Run: headless pygame with SDL's dummy video driver; simulated clock (each Clock.tick advances the game by its frame time, no real sleeping); random seed 0; keys injected as events and as key.get_pressed() state; no mouse input.
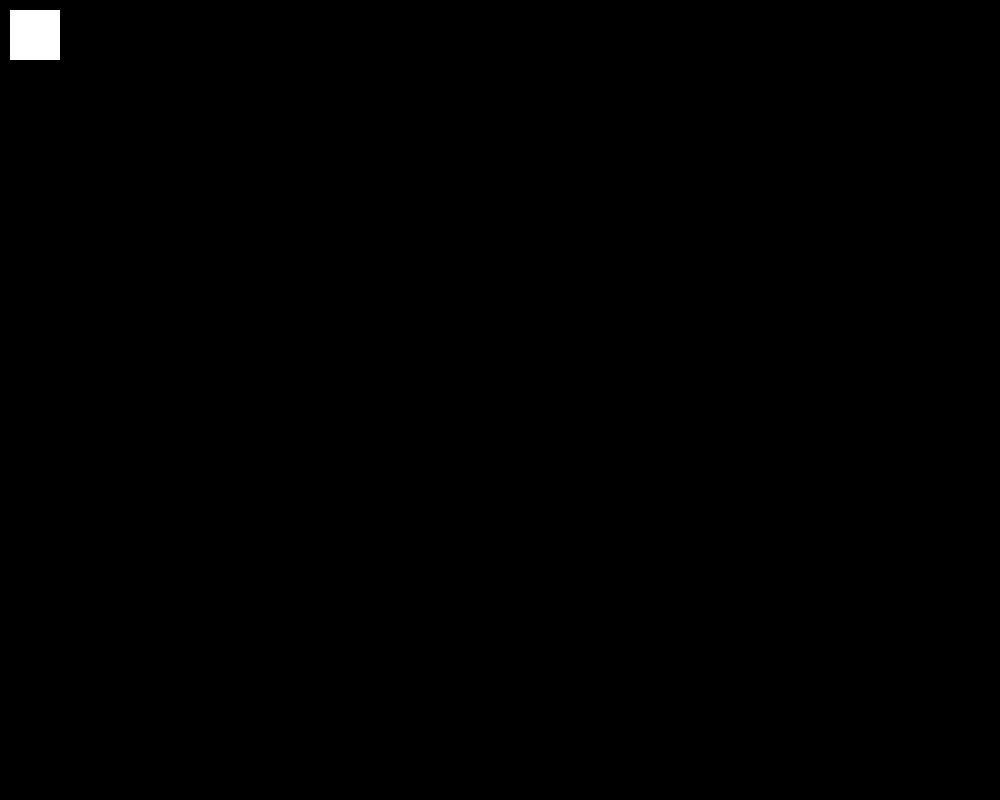
Frame 1 of 4 · flips 1–60 · no input
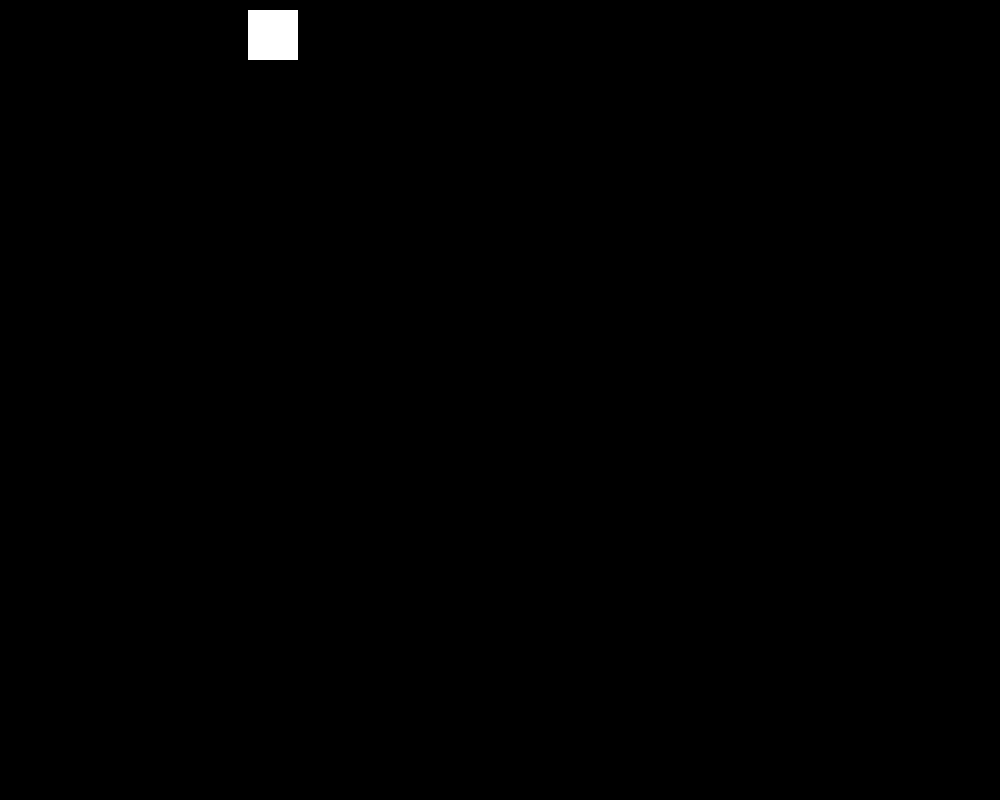
Frame 2 of 4 · flips 61–180 · tapped SPACE, RETURN · held RIGHT (→), D
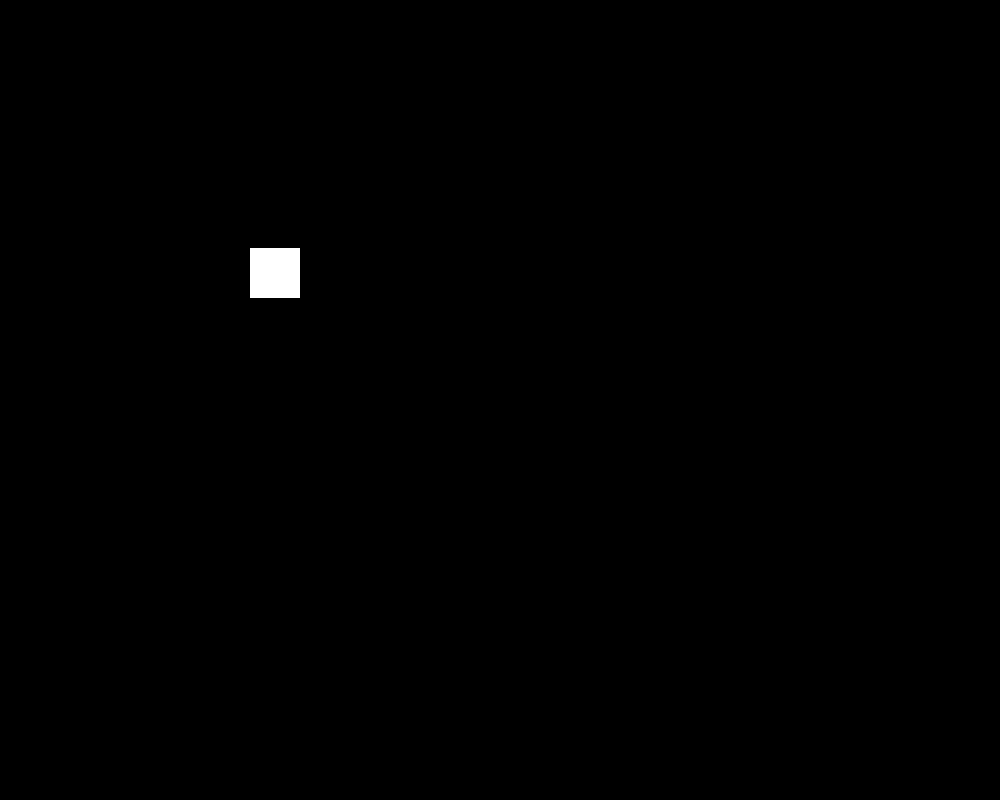
Frame 3 of 4 · flips 181–300 · held DOWN (↓), S
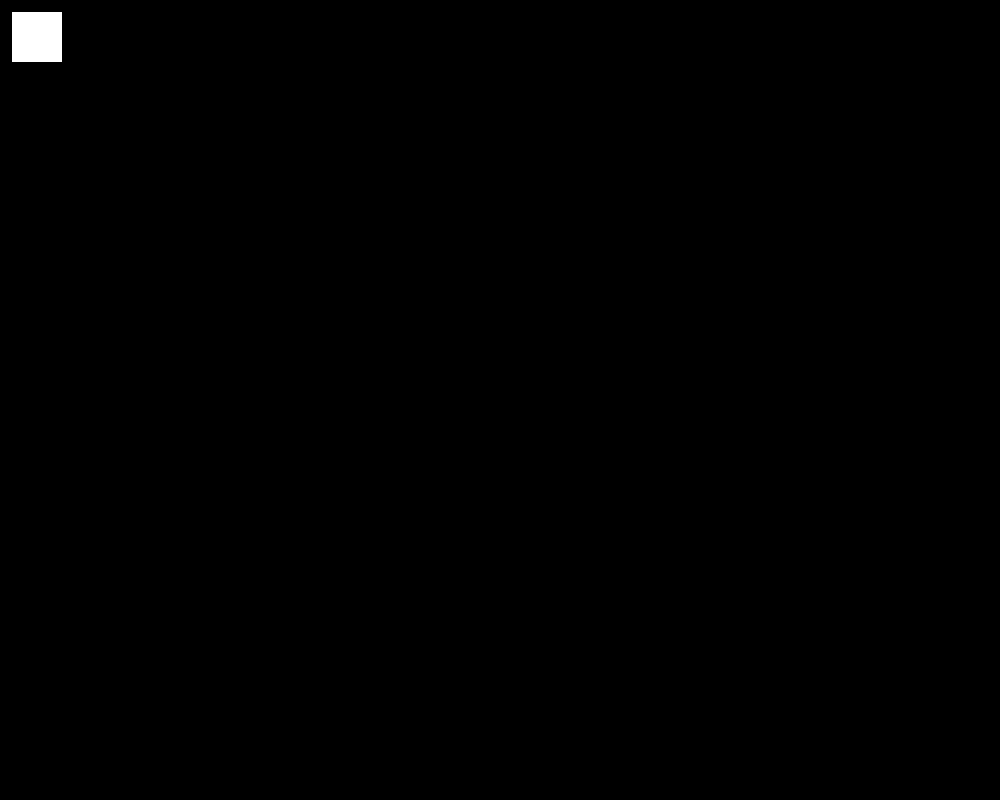
Frame 4 of 4 · flips 301–420 · held LEFT (←), A, UP (↑), W

The pygame program that drew these frames:

import pygame
import sys

pygame.init()
clock = pygame.time.Clock()

WIDTH, HEIGHT = 800, 600

WHITE = (255, 255, 255)

window = pygame.display.set_mode((1000, 800))

class Snake:
    def __init__(self, length, position, player_speed) -> None:
        self.length = length
        self.position = position
        self.player_speed = player_speed
        self.head = pygame.rect.Rect((*self.position, 50, 50))
    
    def draw(self):
        pygame.draw.rect(window, WHITE, self.head)

    def move(self, keys):
        x = 0
        y = 0
        
        if keys[pygame.K_UP]:
            y -= 1 * self.player_speed
        if keys[pygame.K_DOWN]:
            y += 1 * self.player_speed
        if keys[pygame.K_LEFT]:
            x -= 1 * self.player_speed
        if keys[pygame.K_RIGHT]:
            x += 1 * self.player_speed
        
        self.position = (self.position[0] + x, self.position[1] + y)
        self.head = pygame.rect.Rect((*self.position, 50, 50))

class Fruit:
    def __init__(self, position) -> None:
        self.position = position
        self.fruit = pygame.rect.Rect((*self.position, 20, 20))


player1 = Snake(1, (10, 10), 2)
while True:
    for event in pygame.event.get():
        if event.type == pygame.QUIT:
            pygame.quit()
            sys.exit()

    keys = pygame.key.get_pressed()

    if keys[pygame.K_ESCAPE]:
        pygame.quit()
        sys.exit()

    window.fill((0, 0, 0))

    player1.draw()

    player1.move(keys)

    pygame.display.update()

    clock.tick(60)
